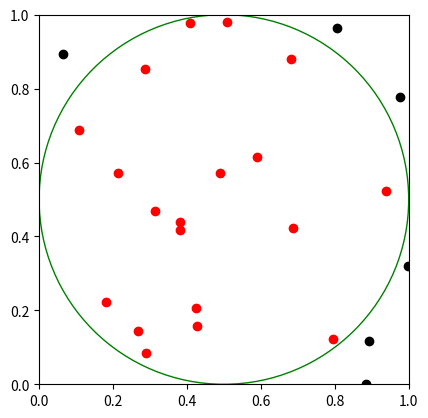

Here is the Python script that generated this plot:
#) a) Man schatze durch wiederholte Simulationen die Wahrscheinlichkeit von dem Ereignis ¨
#A: in einer Gruppe von k = 23 Personen mindestens zwei Personen haben den gleichen Geburtstag.
#Annahme: Das Jahr hat n = 365 Tage.
import numpy
iterationen = 1
count=0
n=100000
while iterationen<n:
    v = numpy.random.randint(1,366,23)
    s = set(v)
    if len(s) < 23:
        count +=1
    iterationen+=1
print("Simulationen", count/n)

#b.Man berechne (in Python) die theoretische Wahrscheinlichkeit P(A) ?
dif=1
for i in range (23):
    dif *=(365-i)/365
print("Theoretische Wahrscheinlichkeit ist: ", 1-dif)


#2.Man mochte die Wahrscheinlichkeit schatzen, dass ein zufallig ¨
#gewahlter Punkt im Quadrat ¨ [0, 1] × [0, 1] sich auch in dem
#eingeschriebenen Kreis befindet (siehe Bild).

#a.Man simuliere N zufallige Punkte im Quadrat und man zahle wie viele im Kreisinneren sind; sei ¨ k diese
#Zahl. Man zeichne auf demselben Bild die zufalligen Punkte mit verschiedenen Farben: diejenigen die im bzw. ¨
#die außhalb des Kreisinneren sind. Hinweis: fur die euklidische Distanz zwischen zwei Punkten kann man ¨
#math.dist benutzen

#(2b) Welches ist die Wahrscheinlichkeit, dass der Punkt im Kreisinneren ist? [Der theoretische Wert ist π 4, bzw.1 die Approximation ist k N .]
#(2c) Anhand von (2a) und (2b) gebe man verschiedene Approximationen von π an. [Hinweis: π ≈ 4 ·k/ N]

import numpy
import matplotlib.pyplot as plt
fig = plt.figure()
plt.axis("square")
plt.axis((0, 1, 0, 1))
X=numpy.random.random(25)
Y=numpy.random.random(25)
cerc = plt.Circle((0.5, 0.5), radius=0.5, fill=False, color='green')
fig.gca().add_patch(cerc)
count=0
for i in range(25):
    if (X[i]-0.5)**2+(Y[i]-0.5)**2<=0.5**2:
        plt.scatter(X[i],Y[i],color = "red")
        count+=1
    else:
        plt.scatter(X[i],Y[i],color = "black")
plt.show()

import numpy
import matplotlib.pyplot as plt
X=numpy.random.random(2500000)
Y=numpy.random.random(2500000)
count=0
for i in range(2500000):
    if (X[i]-0.5)**2+(Y[i]-0.5)**2<=0.5**2:#math.dist!!!!!1
        count+=1
print("pi:", 4*count/2500000)


# Teil 2c
# Testen Sie verschiedene Werte für N, veerschiedene aproximationen  +
for N in [100, 1000, 10000, 100000, 1000000]:
    X = numpy.random.random(N)
    Y = numpy.random.random(N)
    count = sum((X-0.5)**2 + (Y-0.5)**2 <= 0.5**2)
    approximation = 4 * count / N
    print(f"N = {N}, Approximation von π: {approximation}")


#ubung 3
#Für Übung 3 (1) und (2) sollten Sie die Wahrscheinlichkeiten für genau einen bzw. zwei stumpfe Winkel in
# A berechnen, wenn ein Punkt A zufällig innerhalb eines Quadrates gewählt wird.
import numpy
import matplotlib.pyplot as plt
import math

n = 2500000
X = numpy.random.random(n)
Y = numpy.random.random(n)
count1stumpf = 0
count2stumpf = 0

for i in range(n):
    stumpf_count = 0
    point = (X[i], Y[i])

    if math.dist(point, (0, 0))**2 + math.dist(point, (0, 1))**2 < 1:
        stumpf_count += 1
    if math.dist(point, (0, 0))**2 + math.dist(point, (1, 0))**2 < 1:
        stumpf_count += 1
    if math.dist(point, (1, 1))**2 + math.dist(point, (0, 1))**2 < 1:
        stumpf_count += 1
    if math.dist(point, (1, 1))**2 + math.dist(point, (1, 0))**2 < 1:
        stumpf_count += 1

    if stumpf_count == 1:
        count1stumpf += 1
    elif stumpf_count == 2:
        count2stumpf += 1

print("Wahrscheinlichkeit für genau einen stumpfen Winkel:", count1stumpf / n)
print("Wahrscheinlichkeit für genau zwei stumpfe Winkel:", count2stumpf / n)
